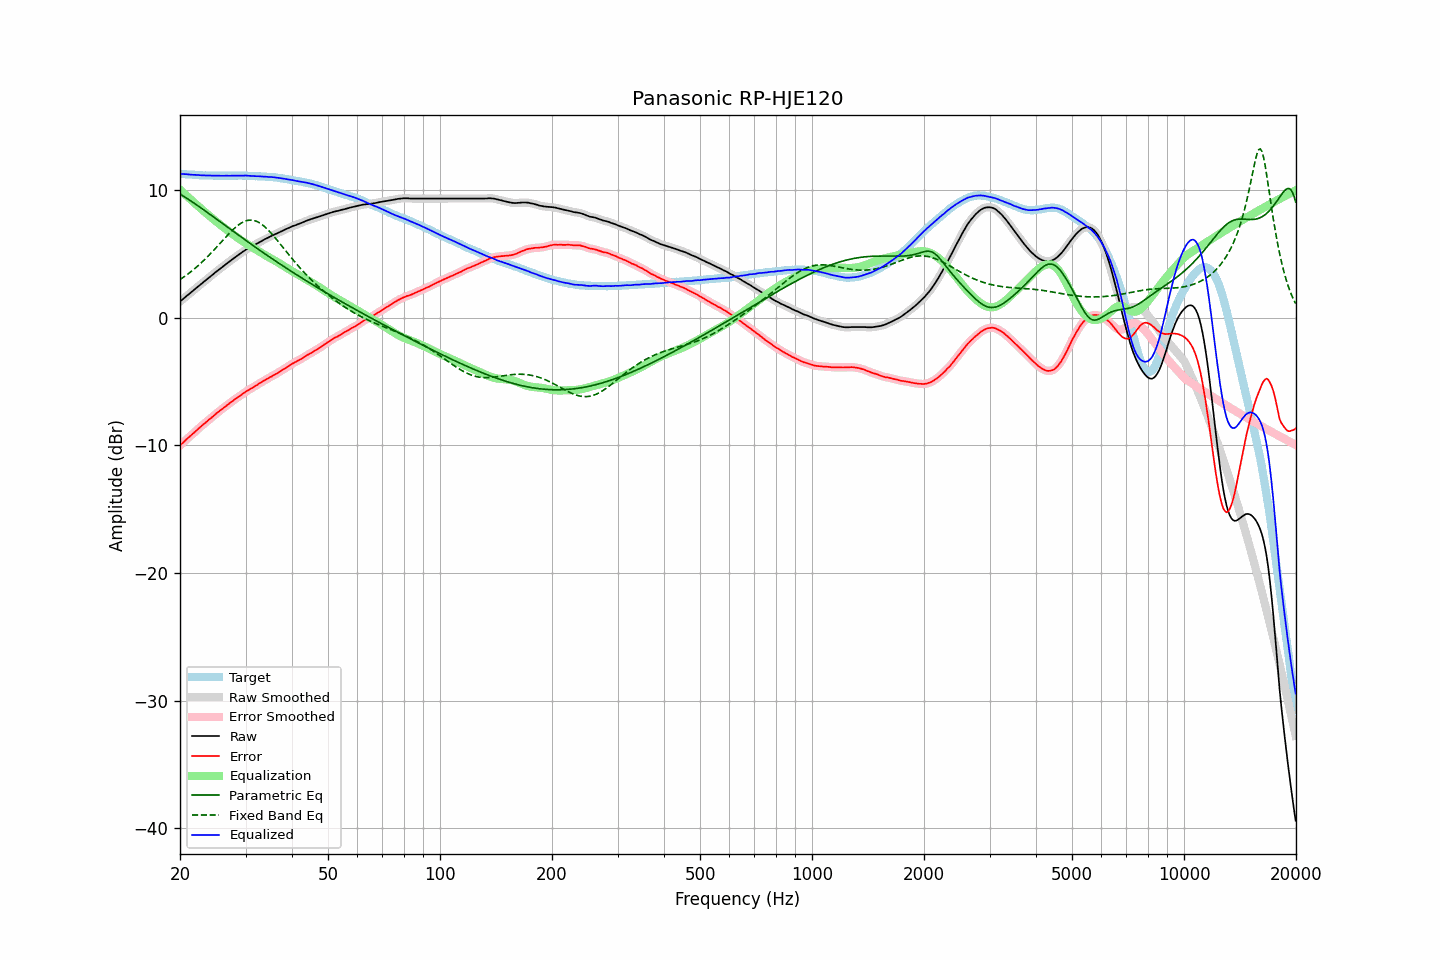

Data behind this chart, as committed beside it:
frequency, raw, error, smoothed, error_smoothed, equalization, parametric_eq, fixed_band_eq, equalized_raw, equalized_smoothed, target
20.00, 1.26, -10.01, 1.26, -10.01, 10.01, 9.67, 2.98, 11.27, 11.26, 11.27
20.20, 1.36, -9.90, 1.36, -9.89, 9.89, 9.59, 3.06, 11.25, 11.25, 11.26
20.40, 1.47, -9.78, 1.47, -9.78, 9.78, 9.52, 3.15, 11.25, 11.24, 11.25
20.61, 1.57, -9.67, 1.57, -9.66, 9.66, 9.44, 3.24, 11.23, 11.23, 11.24
20.81, 1.68, -9.54, 1.68, -9.54, 9.55, 9.36, 3.33, 11.23, 11.22, 11.22
21.02, 1.78, -9.43, 1.78, -9.43, 9.43, 9.28, 3.42, 11.21, 11.21, 11.21
21.23, 1.88, -9.32, 1.88, -9.32, 9.32, 9.19, 3.51, 11.20, 11.20, 11.20
21.44, 1.99, -9.22, 1.99, -9.21, 9.21, 9.11, 3.61, 11.20, 11.19, 11.21
21.66, 2.09, -9.10, 2.09, -9.10, 9.09, 9.03, 3.71, 11.18, 11.18, 11.19
21.87, 2.20, -8.98, 2.20, -8.98, 8.98, 8.94, 3.82, 11.18, 11.18, 11.19
22.09, 2.30, -8.87, 2.30, -8.86, 8.87, 8.85, 3.92, 11.17, 11.17, 11.17
22.31, 2.41, -8.74, 2.41, -8.75, 8.75, 8.77, 4.03, 11.16, 11.16, 11.16
22.54, 2.51, -8.64, 2.51, -8.64, 8.64, 8.68, 4.15, 11.15, 11.15, 11.15
22.76, 2.61, -8.54, 2.61, -8.53, 8.53, 8.59, 4.26, 11.14, 11.14, 11.15
22.99, 2.72, -8.42, 2.72, -8.42, 8.42, 8.50, 4.38, 11.14, 11.14, 11.14
23.22, 2.82, -8.31, 2.82, -8.32, 8.31, 8.41, 4.50, 11.13, 11.13, 11.13
23.45, 2.92, -8.22, 2.92, -8.21, 8.21, 8.32, 4.62, 11.13, 11.13, 11.14
23.69, 3.02, -8.11, 3.02, -8.10, 8.10, 8.23, 4.75, 11.12, 11.13, 11.13
23.92, 3.13, -7.99, 3.13, -8.00, 8.00, 8.14, 4.88, 11.13, 11.12, 11.12
24.16, 3.23, -7.90, 3.23, -7.89, 7.89, 8.05, 5.01, 11.12, 11.12, 11.13
24.40, 3.33, -7.79, 3.33, -7.79, 7.79, 7.96, 5.14, 11.12, 11.12, 11.13
24.65, 3.43, -7.69, 3.43, -7.69, 7.68, 7.87, 5.28, 11.11, 11.11, 11.12
24.89, 3.54, -7.57, 3.54, -7.57, 7.58, 7.78, 5.41, 11.12, 11.12, 11.12
25.14, 3.64, -7.47, 3.64, -7.47, 7.48, 7.68, 5.55, 11.12, 11.12, 11.11
25.39, 3.74, -7.36, 3.74, -7.37, 7.37, 7.59, 5.69, 11.12, 11.11, 11.11
25.65, 3.83, -7.28, 3.83, -7.27, 7.27, 7.50, 5.83, 11.10, 11.11, 11.11
25.91, 3.93, -7.18, 3.93, -7.18, 7.17, 7.41, 5.97, 11.10, 11.10, 11.11
26.16, 4.03, -7.08, 4.03, -7.08, 7.08, 7.31, 6.10, 11.11, 11.10, 11.12
26.43, 4.13, -6.98, 4.13, -6.98, 6.98, 7.22, 6.24, 11.11, 11.11, 11.11
26.69, 4.23, -6.88, 4.23, -6.88, 6.88, 7.13, 6.38, 11.11, 11.11, 11.11
26.96, 4.32, -6.79, 4.32, -6.78, 6.79, 7.04, 6.51, 11.11, 11.11, 11.11
27.23, 4.42, -6.69, 4.42, -6.69, 6.69, 6.95, 6.64, 11.11, 11.11, 11.11
27.50, 4.51, -6.60, 4.51, -6.60, 6.60, 6.85, 6.77, 11.11, 11.11, 11.11
27.77, 4.60, -6.52, 4.60, -6.51, 6.51, 6.76, 6.89, 11.11, 11.11, 11.12
28.05, 4.70, -6.41, 4.70, -6.41, 6.42, 6.67, 7.01, 11.12, 11.11, 11.11
28.33, 4.79, -6.33, 4.79, -6.33, 6.33, 6.58, 7.12, 11.12, 11.11, 11.12
28.62, 4.88, -6.24, 4.88, -6.24, 6.24, 6.49, 7.22, 11.11, 11.12, 11.12
28.90, 4.97, -6.16, 4.97, -6.15, 6.15, 6.40, 7.31, 11.12, 11.12, 11.13
29.19, 5.06, -6.07, 5.06, -6.06, 6.06, 6.31, 7.39, 11.12, 11.12, 11.13
29.48, 5.15, -5.97, 5.15, -5.97, 5.97, 6.21, 7.46, 11.12, 11.12, 11.12
29.78, 5.23, -5.89, 5.23, -5.88, 5.89, 6.12, 7.52, 11.12, 11.12, 11.12
30.08, 5.32, -5.80, 5.31, -5.80, 5.81, 6.03, 7.57, 11.13, 11.12, 11.12
30.38, 5.38, -5.72, 5.38, -5.72, 5.73, 5.94, 7.61, 11.11, 11.11, 11.10
30.68, 5.45, -5.65, 5.45, -5.65, 5.65, 5.85, 7.63, 11.10, 11.10, 11.10
30.99, 5.52, -5.58, 5.52, -5.58, 5.57, 5.77, 7.63, 11.09, 11.09, 11.10
31.30, 5.59, -5.51, 5.59, -5.50, 5.49, 5.68, 7.62, 11.08, 11.08, 11.10
31.61, 5.66, -5.43, 5.66, -5.43, 5.42, 5.59, 7.60, 11.08, 11.08, 11.09
31.93, 5.73, -5.34, 5.73, -5.35, 5.34, 5.50, 7.57, 11.07, 11.07, 11.07
32.24, 5.80, -5.28, 5.80, -5.26, 5.27, 5.41, 7.52, 11.07, 11.07, 11.08
32.57, 5.88, -5.18, 5.88, -5.18, 5.19, 5.32, 7.45, 11.07, 11.06, 11.06
32.89, 5.95, -5.11, 5.95, -5.11, 5.11, 5.24, 7.38, 11.06, 11.06, 11.06
33.22, 6.01, -5.04, 6.01, -5.03, 5.03, 5.15, 7.29, 11.04, 11.05, 11.05
33.55, 6.08, -4.97, 6.08, -4.96, 4.96, 5.06, 7.19, 11.04, 11.04, 11.05
33.89, 6.15, -4.89, 6.14, -4.89, 4.89, 4.97, 7.08, 11.04, 11.03, 11.04
34.23, 6.21, -4.81, 6.21, -4.81, 4.81, 4.89, 6.96, 11.02, 11.02, 11.02
34.57, 6.27, -4.75, 6.27, -4.74, 4.74, 4.80, 6.84, 11.01, 11.02, 11.02
34.92, 6.34, -4.66, 6.34, -4.67, 4.67, 4.72, 6.71, 11.01, 11.01, 11.00
35.27, 6.40, -4.62, 6.40, -4.60, 4.60, 4.63, 6.57, 11.00, 11.00, 11.02
35.62, 6.46, -4.53, 6.46, -4.53, 4.53, 4.55, 6.42, 10.99, 10.99, 10.99
35.97, 6.52, -4.47, 6.52, -4.47, 4.46, 4.46, 6.28, 10.98, 10.98, 10.99
... 635 more rows
